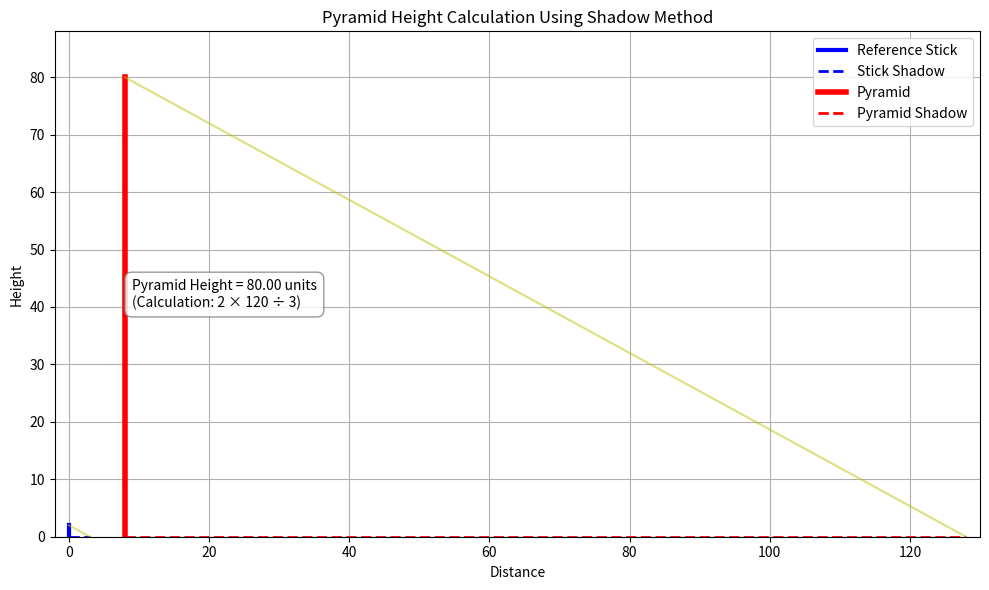
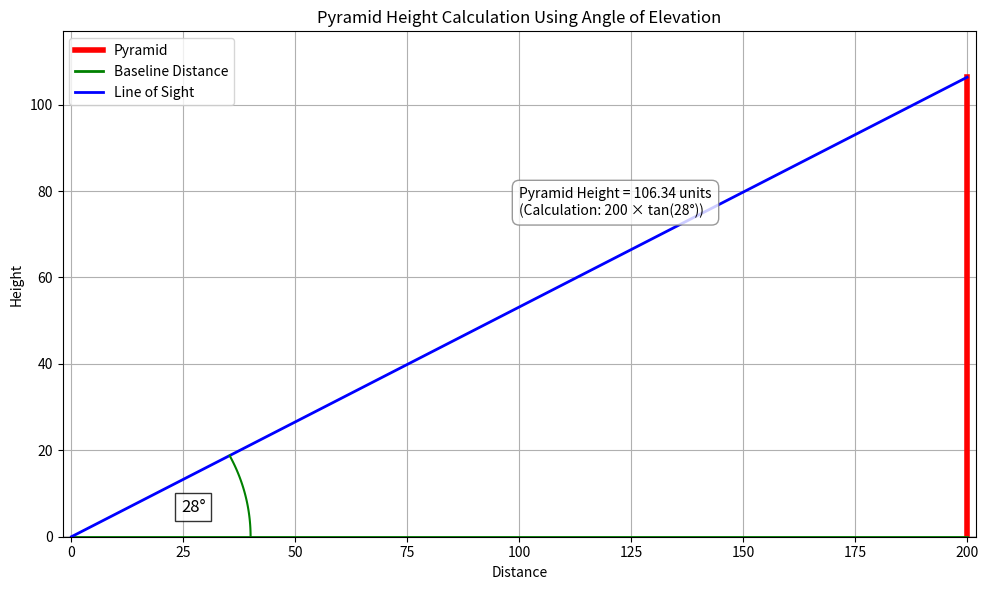
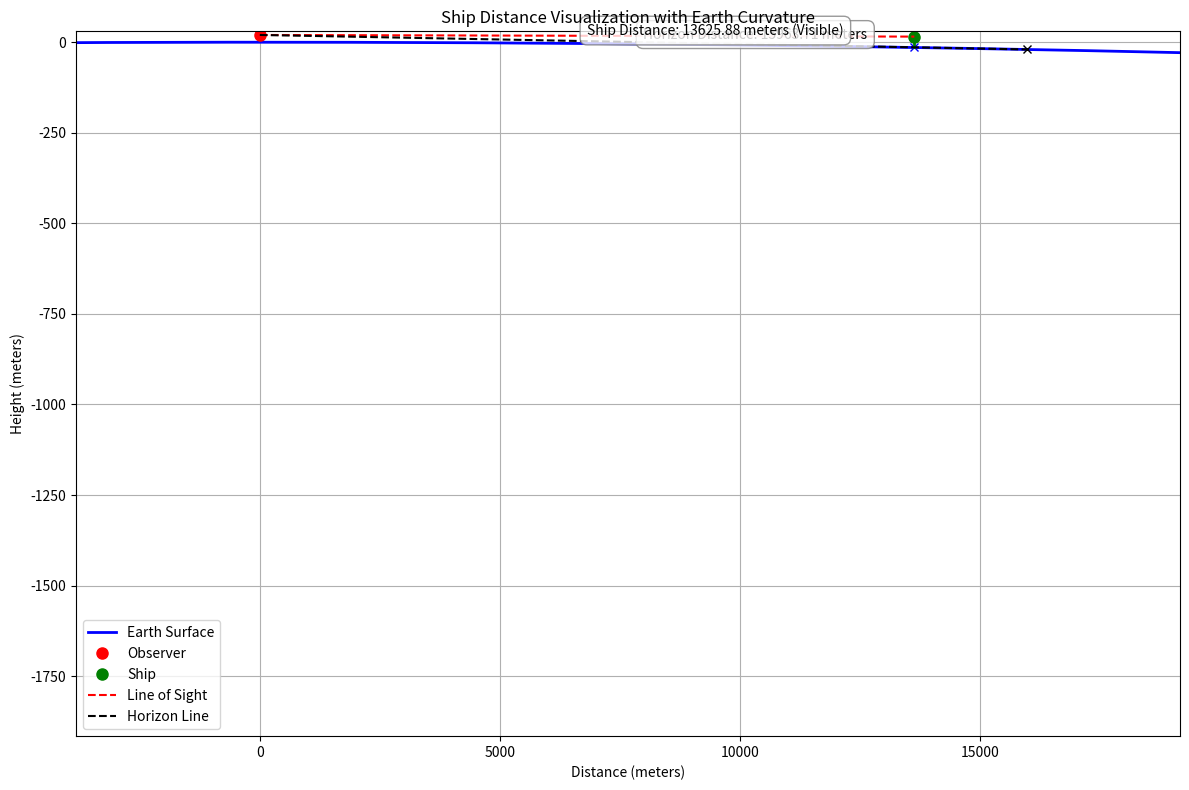
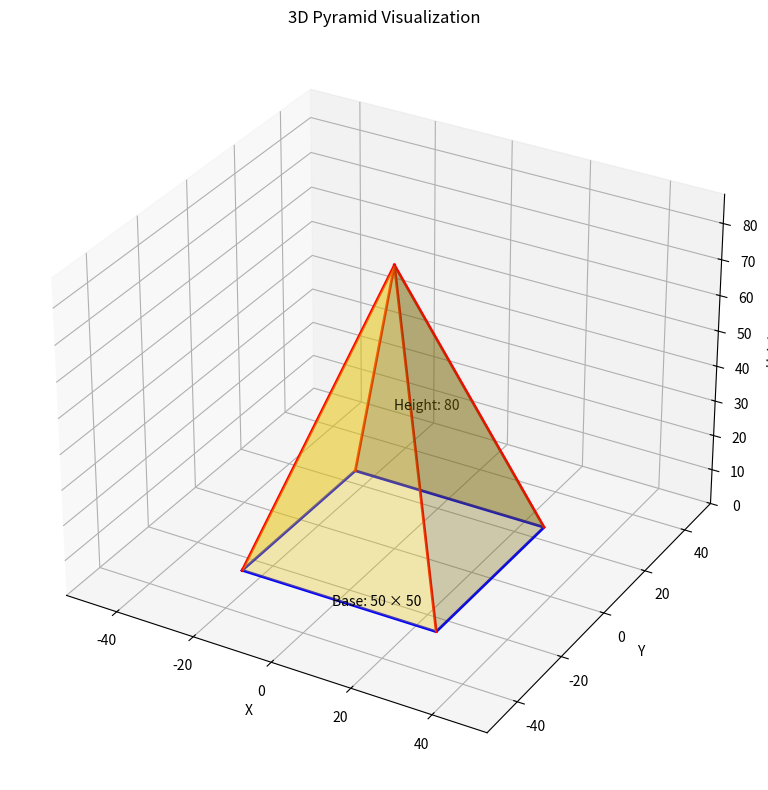

Recreate these plots in Python, in order.
import math
import numpy as np
import matplotlib.pyplot as plt
from mpl_toolkits.mplot3d import Axes3D

class HeightCalculator:
    """
    Class for calculating heights of objects like pyramids using various methods:
    - Shadow method
    - Angle of elevation method
    - Triangulation method
    """
    
    def __init__(self):
        self.earth_radius = 6371 * 1000  # Earth radius in meters
    
    def height_from_shadow(self, object_shadow_length, reference_height, reference_shadow_length):
        """
        Calculate height using the shadow method and similar triangles.
        
        Args:
            object_shadow_length: Length of the shadow cast by the object (e.g., pyramid)
            reference_height: Height of a reference object (e.g., measuring stick)
            reference_shadow_length: Length of the shadow cast by the reference object
            
        Returns:
            Estimated height of the object
        """
        if reference_shadow_length == 0:
            raise ValueError("Reference shadow length cannot be zero")
            
        # Using similar triangles: h1/s1 = h2/s2
        return (reference_height * object_shadow_length) / reference_shadow_length
    
    def height_from_angle(self, distance, angle_degrees):
        """
        Calculate height using distance and angle of elevation.
        
        Args:
            distance: Horizontal distance from the observer to the object
            angle_degrees: Angle of elevation from the observer to the top of the object
            
        Returns:
            Height of the object
        """
        # Convert angle to radians
        angle_radians = math.radians(angle_degrees)
        
        # h = d * tan(θ)
        return distance * math.tan(angle_radians)
    
    def height_from_two_angles(self, distance_between_observations, angle1_degrees, angle2_degrees):
        """
        Calculate height using two observation points with different angles of elevation.
        
        Args:
            distance_between_observations: Distance between the two observation points
            angle1_degrees: Angle of elevation from first observation point
            angle2_degrees: Angle of elevation from second observation point
            
        Returns:
            Height of the object and distance from first observation point
        """
        # Convert angles to radians
        angle1 = math.radians(angle1_degrees)
        angle2 = math.radians(angle2_degrees)
        
        # Calculate distance from first observation point to the base of the object
        distance = (distance_between_observations * math.tan(angle2)) / (math.tan(angle1) - math.tan(angle2))
        
        # Calculate height using the distance and first angle
        height = distance * math.tan(angle1)
        
        return height, distance
    
    def pyramid_height_from_base_and_slant(self, base_length, slant_height, is_square=True):
        """
        Calculate the height of a pyramid given its base length and slant height.
        
        Args:
            base_length: Length of the base side
            slant_height: Length from apex to middle of a base side
            is_square: Whether the base is a square (True) or equilateral triangle (False)
            
        Returns:
            Height of the pyramid
        """
        if is_square:
            # For square base: h² = s² - (b/2)²
            half_base = base_length / 2
            return math.sqrt(slant_height**2 - half_base**2)
        else:
            # For triangular base: h² = s² - (b²/12)
            return math.sqrt(slant_height**2 - (base_length**2 / 12))
    
    def pyramid_height_from_volume(self, volume, base_area):
        """
        Calculate the height of a pyramid given its volume and base area.
        
        Args:
            volume: Volume of the pyramid
            base_area: Area of the base
            
        Returns:
            Height of the pyramid
        """
        # For any pyramid: V = (1/3) × base_area × height
        return 3 * volume / base_area
    
    def truncated_pyramid_height(self, lower_length, upper_length, slant_height, is_square=True):
        """
        Calculate the height of a truncated pyramid (frustum).
        
        Args:
            lower_length: Length of the lower base side
            upper_length: Length of the upper base side
            slant_height: Slant height of the truncated pyramid
            is_square: Whether the bases are squares (True) or equilateral triangles (False)
            
        Returns:
            Height of the truncated pyramid
        """
        if is_square:
            # For square base
            width_diff = (lower_length - upper_length) / 2
            return math.sqrt(slant_height**2 - width_diff**2)
        else:
            # For triangular base - more complex
            # This is an approximation using the average difference
            width_diff = (lower_length - upper_length) / 2
            return math.sqrt(slant_height**2 - width_diff**2)


class DistanceCalculator:
    """
    Class for calculating distances to objects like ships using various methods:
    - Angle depression method
    - Horizon and curvature calculations
    - Triangulation
    """
    
    def __init__(self):
        self.earth_radius = 6371 * 1000  # Earth radius in meters
    
    def distance_from_angle(self, observer_height, angle_degrees):
        """
        Calculate distance to an object using the observer's height and angle of depression.
        
        Args:
            observer_height: Height of the observer above reference level (e.g., sea level)
            angle_degrees: Angle of depression from the observer to the object
            
        Returns:
            Distance to the object
        """
        # Convert angle to radians (note: angle of depression is measured downward)
        angle_radians = math.radians(angle_degrees)
        
        # d = h / tan(θ)
        return observer_height / math.tan(angle_radians)
    
    def horizon_distance(self, observer_height):
        """
        Calculate the theoretical horizon distance, taking Earth's curvature into account.
        
        Args:
            observer_height: Height of the observer above sea level in meters
            
        Returns:
            Distance to the horizon in meters
        """
        # Formula: d = sqrt(2 * R * h), where R is Earth's radius and h is observer height
        return math.sqrt(2 * self.earth_radius * observer_height)
    
    def ship_visibility_distance(self, observer_height, ship_height):
        """
        Calculate the maximum distance at which a ship becomes visible,
        taking into account Earth's curvature.
        
        Args:
            observer_height: Height of the observer above sea level in meters
            ship_height: Height of the ship (portion above water) in meters
            
        Returns:
            Maximum visibility distance in meters
        """
        # Formula: d = sqrt(2 * R * h1) + sqrt(2 * R * h2)
        observer_horizon = math.sqrt(2 * self.earth_radius * observer_height)
        ship_horizon = math.sqrt(2 * self.earth_radius * ship_height)
        
        return observer_horizon + ship_horizon
    
    def distance_by_triangulation(self, baseline, angle1_degrees, angle2_degrees):
        """
        Calculate distance to an object using triangulation.
        
        Args:
            baseline: Length of the baseline (distance between two observation points)
            angle1_degrees: Angle from first observation point to the object (from baseline)
            angle2_degrees: Angle from second observation point to the object (from baseline)
            
        Returns:
            Distance from the baseline to the object
        """
        # Convert angles to radians
        angle1 = math.radians(angle1_degrees)
        angle2 = math.radians(angle2_degrees)
        
        # Calculate total angle in the triangle
        total_angle = math.pi - (angle1 + angle2)
        
        if total_angle <= 0:
            raise ValueError("Invalid angles: sum of angles must be less than 180 degrees")
        
        # Using law of sines to find the distance
        # baseline / sin(total_angle) = distance / sin(angle1)
        return (baseline * math.sin(angle2)) / math.sin(total_angle)
    
    def distance_from_lighthouse(self, lighthouse_height, visible_height, ship_height=0):
        """
        Calculate the distance of a ship from a lighthouse using the visible height method.
        
        Args:
            lighthouse_height: Total height of the lighthouse in meters
            visible_height: Portion of the lighthouse visible from the ship in meters
            ship_height: Height of the observation point on the ship in meters
            
        Returns:
            Distance from the lighthouse to the ship in meters
        """
        # Height hidden by Earth's curvature
        hidden_height = lighthouse_height - visible_height
        
        # Formula based on Earth's curvature: d² = 2 * R * h
        if hidden_height <= 0:
            return 0  # Lighthouse fully visible
            
        # Distance where the hidden_height would be just below the horizon
        distance_squared = 2 * self.earth_radius * hidden_height
        
        # Adjust for observer height on the ship
        if ship_height > 0:
            ship_horizon = math.sqrt(2 * self.earth_radius * ship_height)
            return math.sqrt(distance_squared) - ship_horizon
        
        return math.sqrt(distance_squared)


class GeometryVisualizer:
    """
    Class for visualizing geometric problems related to heights and distances.
    """
    
    def visualize_pyramid_shadow(self, pyramid_height, pyramid_shadow, stick_height, stick_shadow):
        """
        Visualize the pyramid height calculation using the shadow method.
        """
        fig, ax = plt.subplots(figsize=(10, 6))
        
        # Draw the reference stick and its shadow
        ax.plot([0, 0], [0, stick_height], 'b-', linewidth=3, label='Reference Stick')
        ax.plot([0, stick_shadow], [0, 0], 'b--', linewidth=2, label='Stick Shadow')
        
        # Draw the pyramid and its shadow
        pyramid_x = stick_shadow + 5  # Offset for clarity
        ax.plot([pyramid_x, pyramid_x], [0, pyramid_height], 'r-', linewidth=4, label='Pyramid')
        ax.plot([pyramid_x, pyramid_x + pyramid_shadow], [0, 0], 'r--', linewidth=2, label='Pyramid Shadow')
        
        # Draw the sun rays
        sun_angle = math.atan2(stick_height, stick_shadow)
        ray_length = max(stick_height, pyramid_height) * 1.2
        
        ax.plot([stick_shadow, 0], [0, stick_height], 'y-', alpha=0.5)
        ax.plot([pyramid_x + pyramid_shadow, pyramid_x], [0, pyramid_height], 'y-', alpha=0.5)
        
        # Set axis properties
        ax.set_xlim(-2, pyramid_x + pyramid_shadow + 2)
        ax.set_ylim(0, max(stick_height, pyramid_height) * 1.1)
        ax.set_xlabel('Distance')
        ax.set_ylabel('Height')
        ax.set_title('Pyramid Height Calculation Using Shadow Method')
        ax.grid(True)
        ax.legend()
        
        # Add height calculation annotation
        height_text = f"Pyramid Height = {pyramid_height:.2f} units\n"
        height_text += f"(Calculation: {stick_height} × {pyramid_shadow} ÷ {stick_shadow})"
        ax.annotate(height_text, xy=(pyramid_x + 1, pyramid_height/2),
                    bbox=dict(boxstyle="round,pad=0.5", fc="white", ec="gray", alpha=0.8))
        
        plt.tight_layout()
        return fig
    
    def visualize_pyramid_angle(self, distance, height, angle_degrees):
        """
        Visualize the pyramid height calculation using the angle of elevation method.
        """
        fig, ax = plt.subplots(figsize=(10, 6))
        
        # Draw ground
        ax.plot([-2, distance + 2], [0, 0], 'k-', linewidth=1)
        
        # Draw the pyramid
        ax.plot([distance, distance], [0, height], 'r-', linewidth=4, label='Pyramid')
        
        # Draw the observation line
        ax.plot([0, distance], [0, 0], 'g-', linewidth=2, label='Baseline Distance')
        ax.plot([0, distance], [0, height], 'b-', linewidth=2, label='Line of Sight')
        
        # Mark angle
        angle_radius = distance * 0.2
        angle_rad = math.radians(angle_degrees)
        
        # Draw angle arc
        theta = np.linspace(0, angle_rad, 100)
        x = angle_radius * np.cos(theta)
        y = angle_radius * np.sin(theta)
        ax.plot(x, y, 'g-', linewidth=1.5)
        
        # Label the angle
        angle_label_x = angle_radius * 0.7 * math.cos(angle_rad/2)
        angle_label_y = angle_radius * 0.7 * math.sin(angle_rad/2)
        ax.text(angle_label_x, angle_label_y, f"{angle_degrees}°", fontsize=12,
                ha='center', va='center', bbox=dict(facecolor='white', alpha=0.8))
        
        # Set axis properties
        ax.set_xlim(-2, distance + 2)
        ax.set_ylim(0, height * 1.1)
        ax.set_xlabel('Distance')
        ax.set_ylabel('Height')
        ax.set_title('Pyramid Height Calculation Using Angle of Elevation')
        ax.grid(True)
        ax.legend(loc='upper left')
        
        # Add height calculation annotation
        height_text = f"Pyramid Height = {height:.2f} units\n"
        height_text += f"(Calculation: {distance} × tan({angle_degrees}°))"
        ax.annotate(height_text, xy=(distance/2, height * 0.7),
                    bbox=dict(boxstyle="round,pad=0.5", fc="white", ec="gray", alpha=0.8))
        
        plt.tight_layout()
        return fig
    
    def visualize_ship_distance(self, observer_height, ship_distance, earth_radius=6371e3):
        """
        Visualize the distance to a ship taking into account Earth's curvature.
        """
        fig, ax = plt.subplots(figsize=(12, 8))
        
        # Draw Earth's curve
        angle_range = np.linspace(-0.1, 0.1, 1000)
        earth_x = earth_radius * np.sin(angle_range)
        earth_y = earth_radius * np.cos(angle_range) - earth_radius
        
        ax.plot(earth_x, earth_y, 'b-', linewidth=2, label='Earth Surface')
        
        # Draw observer
        ax.plot([0], [observer_height], 'ro', markersize=8, label='Observer')
        
        # Calculate ship position on Earth's surface
        ship_angle = ship_distance / earth_radius
        ship_x = earth_radius * np.sin(ship_angle)
        ship_y = earth_radius * np.cos(ship_angle) - earth_radius
        
        # Draw ship
        ship_height = 30  # Example ship height above water
        ax.plot([ship_x], [ship_y + ship_height], 'go', markersize=8, label='Ship')
        ax.plot([ship_x], [ship_y], 'bx', markersize=6)
        ax.plot([ship_x, ship_x], [ship_y, ship_y + ship_height], 'g-', linewidth=2)
        
        # Draw line of sight
        ax.plot([0, ship_x], [observer_height, ship_y + ship_height], 'r--', linewidth=1.5, label='Line of Sight')
        
        # Draw tangent line (horizon)
        horizon_distance = math.sqrt(2 * earth_radius * observer_height)
        horizon_angle = horizon_distance / earth_radius
        horizon_x = earth_radius * np.sin(horizon_angle)
        horizon_y = earth_radius * np.cos(horizon_angle) - earth_radius
        
        ax.plot([0, horizon_x], [observer_height, horizon_y], 'k--', linewidth=1.5, label='Horizon Line')
        ax.plot([horizon_x], [horizon_y], 'kx', markersize=6)
        
        # Set axis limits to zoom in on the relevant portion
        ax_range = max(ship_distance * 1.2, horizon_distance * 1.2)
        ax.set_xlim(-ax_range * 0.2, ax_range)
        ax.set_ylim(-ax_range * 0.1, observer_height * 1.5)
        
        # Labels and title
        ax.set_xlabel('Distance (meters)')
        ax.set_ylabel('Height (meters)')
        ax.set_title('Ship Distance Visualization with Earth Curvature')
        ax.grid(True)
        ax.legend()
        
        # Add distance annotations
        horizon_text = f"Horizon Distance: {horizon_distance:.2f} meters"
        ship_text = f"Ship Distance: {ship_distance:.2f} meters"
        if ship_distance > horizon_distance:
            ship_text += " (Beyond Horizon)"
        else:
            ship_text += " (Visible)"
            
        ax.annotate(horizon_text, xy=(horizon_distance/2, observer_height/2),
                   bbox=dict(boxstyle="round,pad=0.5", fc="white", ec="gray", alpha=0.8))
        ax.annotate(ship_text, xy=(ship_distance/2, observer_height),
                   bbox=dict(boxstyle="round,pad=0.5", fc="white", ec="gray", alpha=0.8))
        
        plt.tight_layout()
        return fig
    
    def visualize_3d_pyramid(self, base_length, height, is_square=True):
        """
        Create a 3D visualization of a pyramid.
        """
        fig = plt.figure(figsize=(10, 8))
        ax = fig.add_subplot(111, projection='3d')
        
        if is_square:
            # Square base pyramid
            # Base vertices
            half_base = base_length / 2
            base_points = [
                [-half_base, -half_base, 0],
                [half_base, -half_base, 0],
                [half_base, half_base, 0],
                [-half_base, half_base, 0]
            ]
            
            # Draw base
            base_x = [p[0] for p in base_points + [base_points[0]]]
            base_y = [p[1] for p in base_points + [base_points[0]]]
            base_z = [p[2] for p in base_points + [base_points[0]]]
            ax.plot(base_x, base_y, base_z, 'b-', linewidth=2)
            
            # Apex
            apex = [0, 0, height]
            
            # Draw edges from base to apex
            for point in base_points:
                ax.plot([point[0], apex[0]], [point[1], apex[1]], [point[2], apex[2]], 'r-', linewidth=2)
                
            # Create polygon faces
            for i in range(4):
                face_x = [base_points[i][0], base_points[(i+1)%4][0], apex[0]]
                face_y = [base_points[i][1], base_points[(i+1)%4][1], apex[1]]
                face_z = [base_points[i][2], base_points[(i+1)%4][2], apex[2]]
                ax.plot_trisurf(face_x, face_y, face_z, color='gold', alpha=0.3)
                
        else:
            # Triangular base pyramid
            # Base vertices for equilateral triangle
            base_points = [
                [0, base_length/(2*math.sqrt(3)), 0],
                [-base_length/2, -base_length/(2*math.sqrt(3)), 0],
                [base_length/2, -base_length/(2*math.sqrt(3)), 0]
            ]
            
            # Draw base
            base_x = [p[0] for p in base_points + [base_points[0]]]
            base_y = [p[1] for p in base_points + [base_points[0]]]
            base_z = [p[2] for p in base_points + [base_points[0]]]
            ax.plot(base_x, base_y, base_z, 'b-', linewidth=2)
            
            # Apex
            apex = [0, 0, height]
            
            # Draw edges from base to apex
            for point in base_points:
                ax.plot([point[0], apex[0]], [point[1], apex[1]], [point[2], apex[2]], 'r-', linewidth=2)
                
            # Create polygon faces
            for i in range(3):
                face_x = [base_points[i][0], base_points[(i+1)%3][0], apex[0]]
                face_y = [base_points[i][1], base_points[(i+1)%3][1], apex[1]]
                face_z = [base_points[i][2], base_points[(i+1)%3][2], apex[2]]
                ax.plot_trisurf(face_x, face_y, face_z, color='gold', alpha=0.3)
        
        # Set axis properties
        max_range = max(base_length, height)
        ax.set_xlim(-max_range/1.5, max_range/1.5)
        ax.set_ylim(-max_range/1.5, max_range/1.5)
        ax.set_zlim(0, height * 1.1)
        ax.set_xlabel('X')
        ax.set_ylabel('Y')
        ax.set_zlabel('Height')
        ax.set_title('3D Pyramid Visualization')
        
        # Add dimensions
        ax.text(0, 0, height/2, f"Height: {height}", color='black')
        if is_square:
            ax.text(0, -half_base*1.1, 0, f"Base: {base_length} × {base_length}", color='black')
        else:
            ax.text(0, 0, 0, f"Base Side: {base_length}", color='black')
            
        plt.tight_layout()
        return fig


# Example usage
if __name__ == "__main__":
    # Create calculators
    height_calc = HeightCalculator()
    distance_calc = DistanceCalculator()
    visualizer = GeometryVisualizer()
    
    # Example 1: Calculate pyramid height using shadow method
    stick_height = 2  # meters
    stick_shadow = 3  # meters
    pyramid_shadow = 120  # meters
    
    pyramid_height = height_calc.height_from_shadow(
        pyramid_shadow, stick_height, stick_shadow
    )
    print(f"Pyramid height (shadow method): {pyramid_height:.2f} meters")
    
    # Example 2: Calculate pyramid height using angle of elevation
    distance_to_pyramid = 200  # meters
    angle_of_elevation = 28  # degrees
    
    pyramid_height2 = height_calc.height_from_angle(
        distance_to_pyramid, angle_of_elevation
    )
    print(f"Pyramid height (angle method): {pyramid_height2:.2f} meters")
    
    # Example 3: Calculate ship distance
    lighthouse_height = 50  # meters
    observer_height = 20  # meters
    
    horizon_distance = distance_calc.horizon_distance(observer_height)
    print(f"Distance to horizon: {horizon_distance:.2f} meters")
    
    # Calculate ship visibility with height of 10 meters
    ship_height = 10  # meters
    visibility_distance = distance_calc.ship_visibility_distance(observer_height, ship_height)
    print(f"Maximum visibility distance for ship: {visibility_distance:.2f} meters")
    
    # Example 4: Calculate distance using triangulation
    baseline = 100  # meters
    angle1 = 32  # degrees
    angle2 = 28  # degrees
    
    triangulation_distance = distance_calc.distance_by_triangulation(baseline, angle1, angle2)
    print(f"Distance by triangulation: {triangulation_distance:.2f} meters")
    
    # Example 5: Calculate height of a truncated pyramid
    lower_base = 20  # meters
    upper_base = 10  # meters
    slant_height = 15  # meters
    
    truncated_height = height_calc.truncated_pyramid_height(lower_base, upper_base, slant_height)
    print(f"Truncated pyramid height: {truncated_height:.2f} meters")
    
    # Visualizations
    vis_fig1 = visualizer.visualize_pyramid_shadow(pyramid_height, pyramid_shadow, stick_height, stick_shadow)
    vis_fig2 = visualizer.visualize_pyramid_angle(distance_to_pyramid, pyramid_height2, angle_of_elevation)
    vis_fig3 = visualizer.visualize_ship_distance(observer_height, visibility_distance / 2)
    vis_fig4 = visualizer.visualize_3d_pyramid(50, 80, is_square=True)
    
    plt.show()